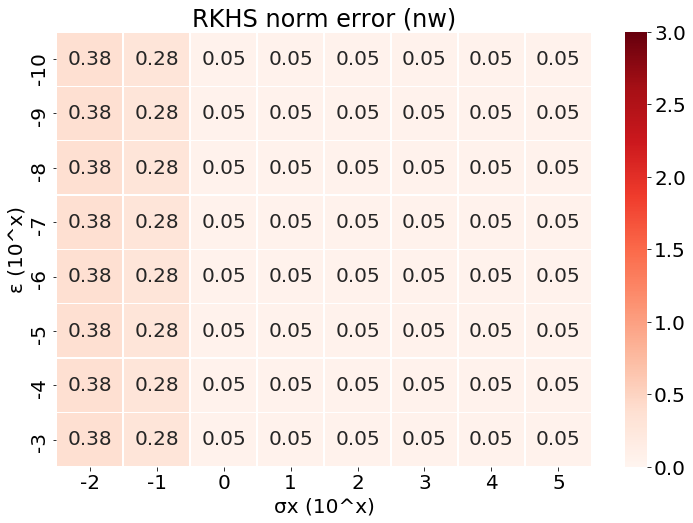

The file beside this chart, header and first rows:
, -2, -1, 0, 1, 2, 3, 4, 5
-10, 0.3815, 0.2843, 0.05366, 0.05469, 0.05484, 0.05484, 0.05484, 0.05484
-9, 0.3815, 0.2843, 0.05366, 0.05469, 0.05484, 0.05484, 0.05484, 0.05484
-8, 0.3815, 0.2843, 0.05366, 0.05469, 0.05484, 0.05484, 0.05484, 0.05484
-7, 0.3815, 0.2843, 0.05366, 0.05469, 0.05484, 0.05484, 0.05484, 0.05484
-6, 0.3815, 0.2843, 0.05366, 0.05469, 0.05484, 0.05484, 0.05484, 0.05484
-5, 0.3815, 0.2843, 0.05366, 0.05469, 0.05484, 0.05484, 0.05484, 0.05484
-4, 0.3815, 0.2843, 0.05366, 0.05469, 0.05484, 0.05484, 0.05484, 0.05484
-3, 0.3815, 0.2843, 0.05366, 0.05469, 0.05484, 0.05484, 0.05484, 0.05484
